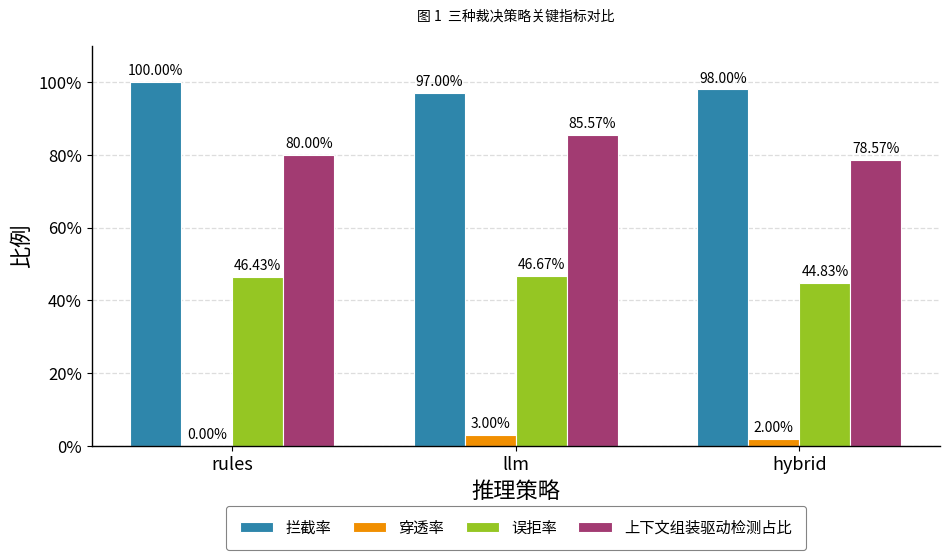

This chart was generated by the following Python code:
from __future__ import annotations

from pathlib import Path

import matplotlib

matplotlib.use("Agg")

import matplotlib.font_manager as fm
import matplotlib.pyplot as plt
import numpy as np


def _find_chinese_font() -> fm.FontProperties | None:
    candidates = [
        "/System/Library/Fonts/Supplemental/Songti.ttc",
        "/System/Library/Fonts/Supplemental/SimSun.ttf",
        "/System/Library/Fonts/PingFang.ttc",
        "/System/Library/Fonts/STHeiti Light.ttc",
        "/Library/Fonts/Arial Unicode.ttf",
    ]
    for path in candidates:
        if Path(path).exists():
            return fm.FontProperties(fname=path)
    return None


def main() -> None:
    font = _find_chinese_font()
    if font:
        plt.rcParams["font.family"] = font.get_name()
    plt.rcParams["axes.unicode_minus"] = False
    plt.rcParams["svg.fonttype"] = "none"

    strategies = ["rules", "llm", "hybrid"]
    metrics = {
        "拦截率": [100.00, 97.00, 98.00],
        "穿透率": [0.00, 3.00, 2.00],
        "误拒率": [46.43, 46.67, 44.83],
        "上下文组装驱动检测占比": [80.00, 85.57, 78.57],
    }
    colors = {
        "拦截率": "#2E86AB",
        "穿透率": "#F18F01",
        "误拒率": "#95C623",
        "上下文组装驱动检测占比": "#A23B72",
    }

    x = np.arange(len(strategies))
    width = 0.18
    offsets = np.array([-1.5, -0.5, 0.5, 1.5]) * width

    fig, ax = plt.subplots(figsize=(10, 6.4))
    fig.patch.set_facecolor("white")
    ax.set_facecolor("white")

    for offset, (name, values) in zip(offsets, metrics.items()):
        bars = ax.bar(
            x + offset,
            values,
            width,
            label=name,
            color=colors[name],
            edgecolor="white",
            linewidth=0.8,
        )
        for bar, value in zip(bars, values):
            ax.text(
                bar.get_x() + bar.get_width() / 2,
                value + 1.1,
                f"{value:.2f}%",
                ha="center",
                va="bottom",
                fontsize=10,
                fontproperties=font,
            )

    ax.set_title(
        "图 1  三种裁决策略关键指标对比",
        fontsize=22,
        pad=18,
        fontproperties=font,
    )
    ax.set_xlabel("推理策略", fontsize=16, fontproperties=font)
    ax.set_ylabel("比例", fontsize=16, fontproperties=font)
    ax.set_xticks(x)
    ax.set_xticklabels(strategies, fontsize=13)
    ax.set_ylim(0, 110)
    ax.set_yticks(np.arange(0, 101, 20))
    ax.set_yticklabels([f"{value}%" for value in range(0, 101, 20)], fontsize=12)
    ax.grid(axis="y", linestyle="--", linewidth=0.9, alpha=0.42)
    ax.set_axisbelow(True)

    ax.spines["top"].set_visible(False)
    ax.spines["right"].set_visible(False)
    ax.spines["left"].set_linewidth(1.0)
    ax.spines["bottom"].set_linewidth(1.0)

    legend = ax.legend(
        loc="upper center",
        bbox_to_anchor=(0.5, -0.13),
        ncol=4,
        frameon=True,
        fontsize=11,
        prop=font,
        borderpad=0.9,
        columnspacing=1.4,
        handlelength=2.2,
    )
    legend.get_frame().set_edgecolor("#666666")
    legend.get_frame().set_linewidth(0.8)
    legend.get_frame().set_facecolor("white")

    output_dir = Path("outputs/figures")
    output_dir.mkdir(parents=True, exist_ok=True)
    png_path = output_dir / "strategy_metrics_no_fallback.png"
    svg_path = output_dir / "strategy_metrics_no_fallback.svg"
    fig.tight_layout(rect=[0.02, 0.07, 0.98, 0.98])
    fig.savefig(png_path, dpi=450, bbox_inches="tight")
    fig.savefig(svg_path, bbox_inches="tight")
    plt.close(fig)
    print(png_path)
    print(svg_path)


if __name__ == "__main__":
    main()
